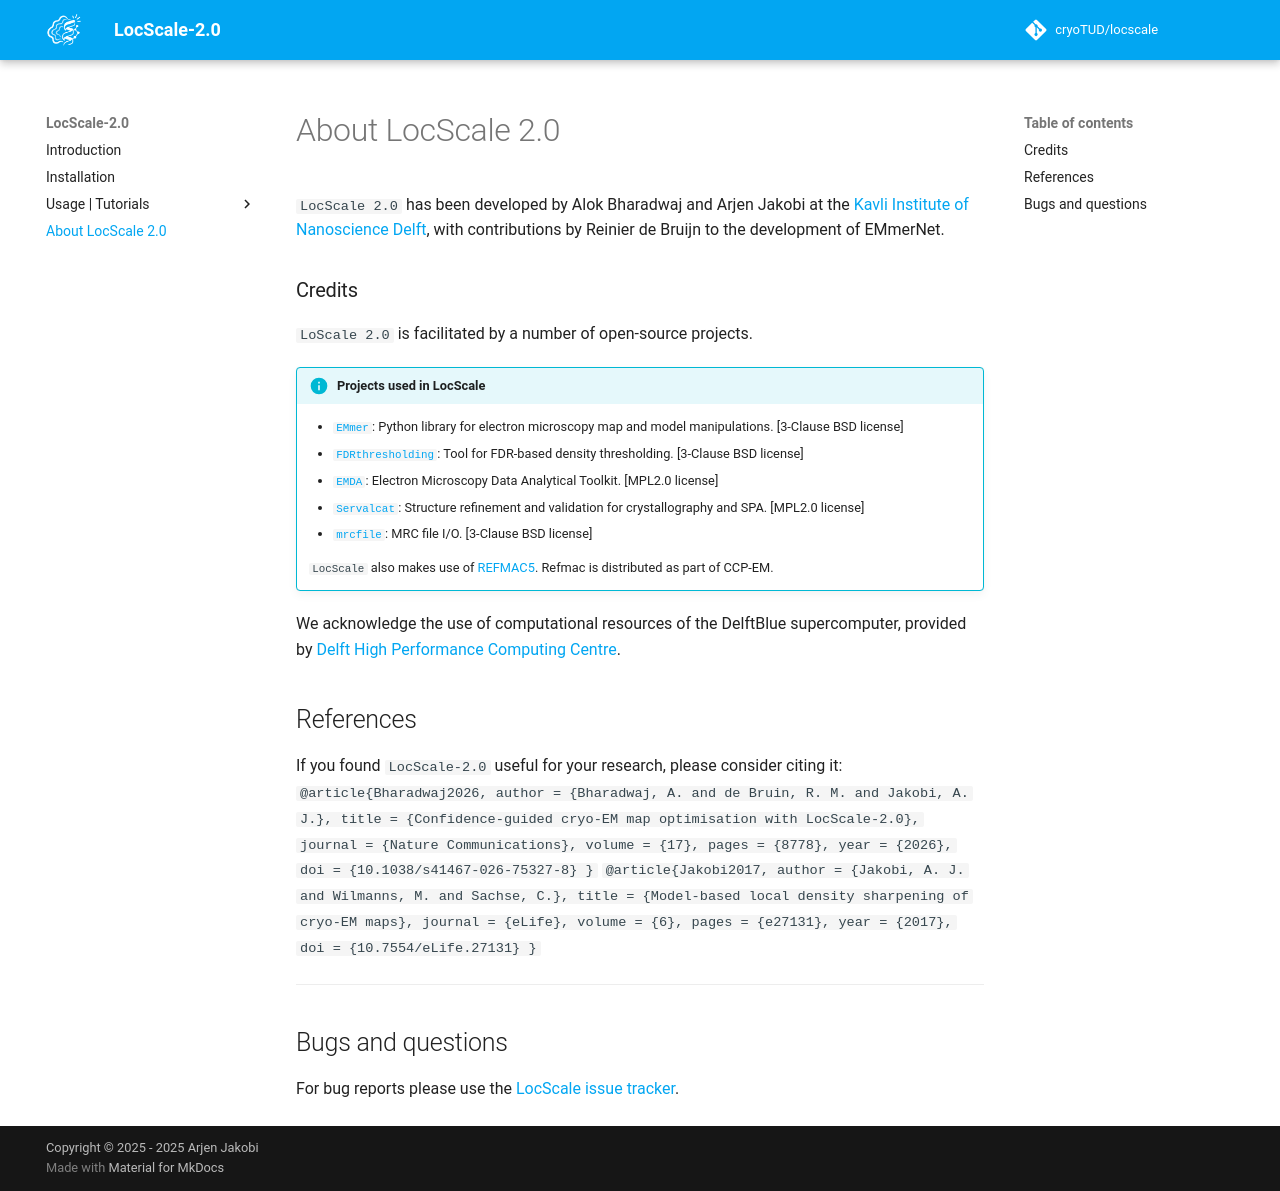

repository: cryoTUD/locscale · page: about/index.html · generator: mkdocs

`LocScale 2.0` has been developed by Alok Bharadwaj and Arjen Jakobi at the [Kavli Institute of Nanoscience Delft](https://kavli.tudelft.nl/), with contributions by Reinier de Bruijn to the development of EMmerNet. 
<br>

### Credits
`LoScale 2.0` is facilitated by a number of open-source projects.

!!! info "Projects used in LocScale"

    - [`EMmer`](https://gitlab.tudelft.nl/aj-lab/emmer): Python library for electron microscopy map and model manipulations. [3-Clause BSD license]    
    - [`FDRthresholding`](https://git.embl.de/mbeckers/FDRthresholding): Tool for FDR-based density thresholding. [3-Clause BSD license]
    - [`EMDA`](https://gitlab.com/ccpem/emda/): Electron Microscopy Data Analytical Toolkit. [MPL2.0 license]
    - [`Servalcat`](https://github.com/keitaroyam/servalcat): Structure refinement and validation for crystallography and SPA. [MPL2.0 license]
    - [`mrcfile`](https://pypi.org/project/mrcfile/): MRC file I/O. [3-Clause BSD license]

    `LocScale` also makes use of [REFMAC5](https://www2.mrc-lmb.cam.ac.uk/groups/murshudov/content/refmac/refmac.html). Refmac is distributed as part of CCP-EM.

We acknowledge the use of computational resources of the DelftBlue supercomputer, provided by [Delft High Performance Computing Centre](https://www.tudelft.nl/dhpc).  

## References {#references}

If you found `LocScale-2.0` useful for your research, please consider citing it:

```
@article{Bharadwaj2026,
  author  = {Bharadwaj, A. and de Bruin, R. M. and Jakobi, A. J.},
  title   = {Confidence-guided cryo-EM map optimisation with LocScale-2.0},
  journal = {Nature Communications},
  volume  = {17},
  pages   = {8778},
  year    = {2026},
  doi     = {10.1038/s41467-026-75327-8}
}
```
```
@article{Jakobi2017,
  author  = {Jakobi, A. J. and Wilmanns, M. and Sachse, C.},
  title   = {Model-based local density sharpening of cryo-EM maps},
  journal = {eLife},
  volume  = {6},
  pages   = {e27131},
  year    = {2017},
  doi     = {10.7554/eLife.27131}
}
```


---

## Bugs and questions

For bug reports please use the [LocScale issue tracker](https://github.com/cryoTUD/locscale/issues). 
